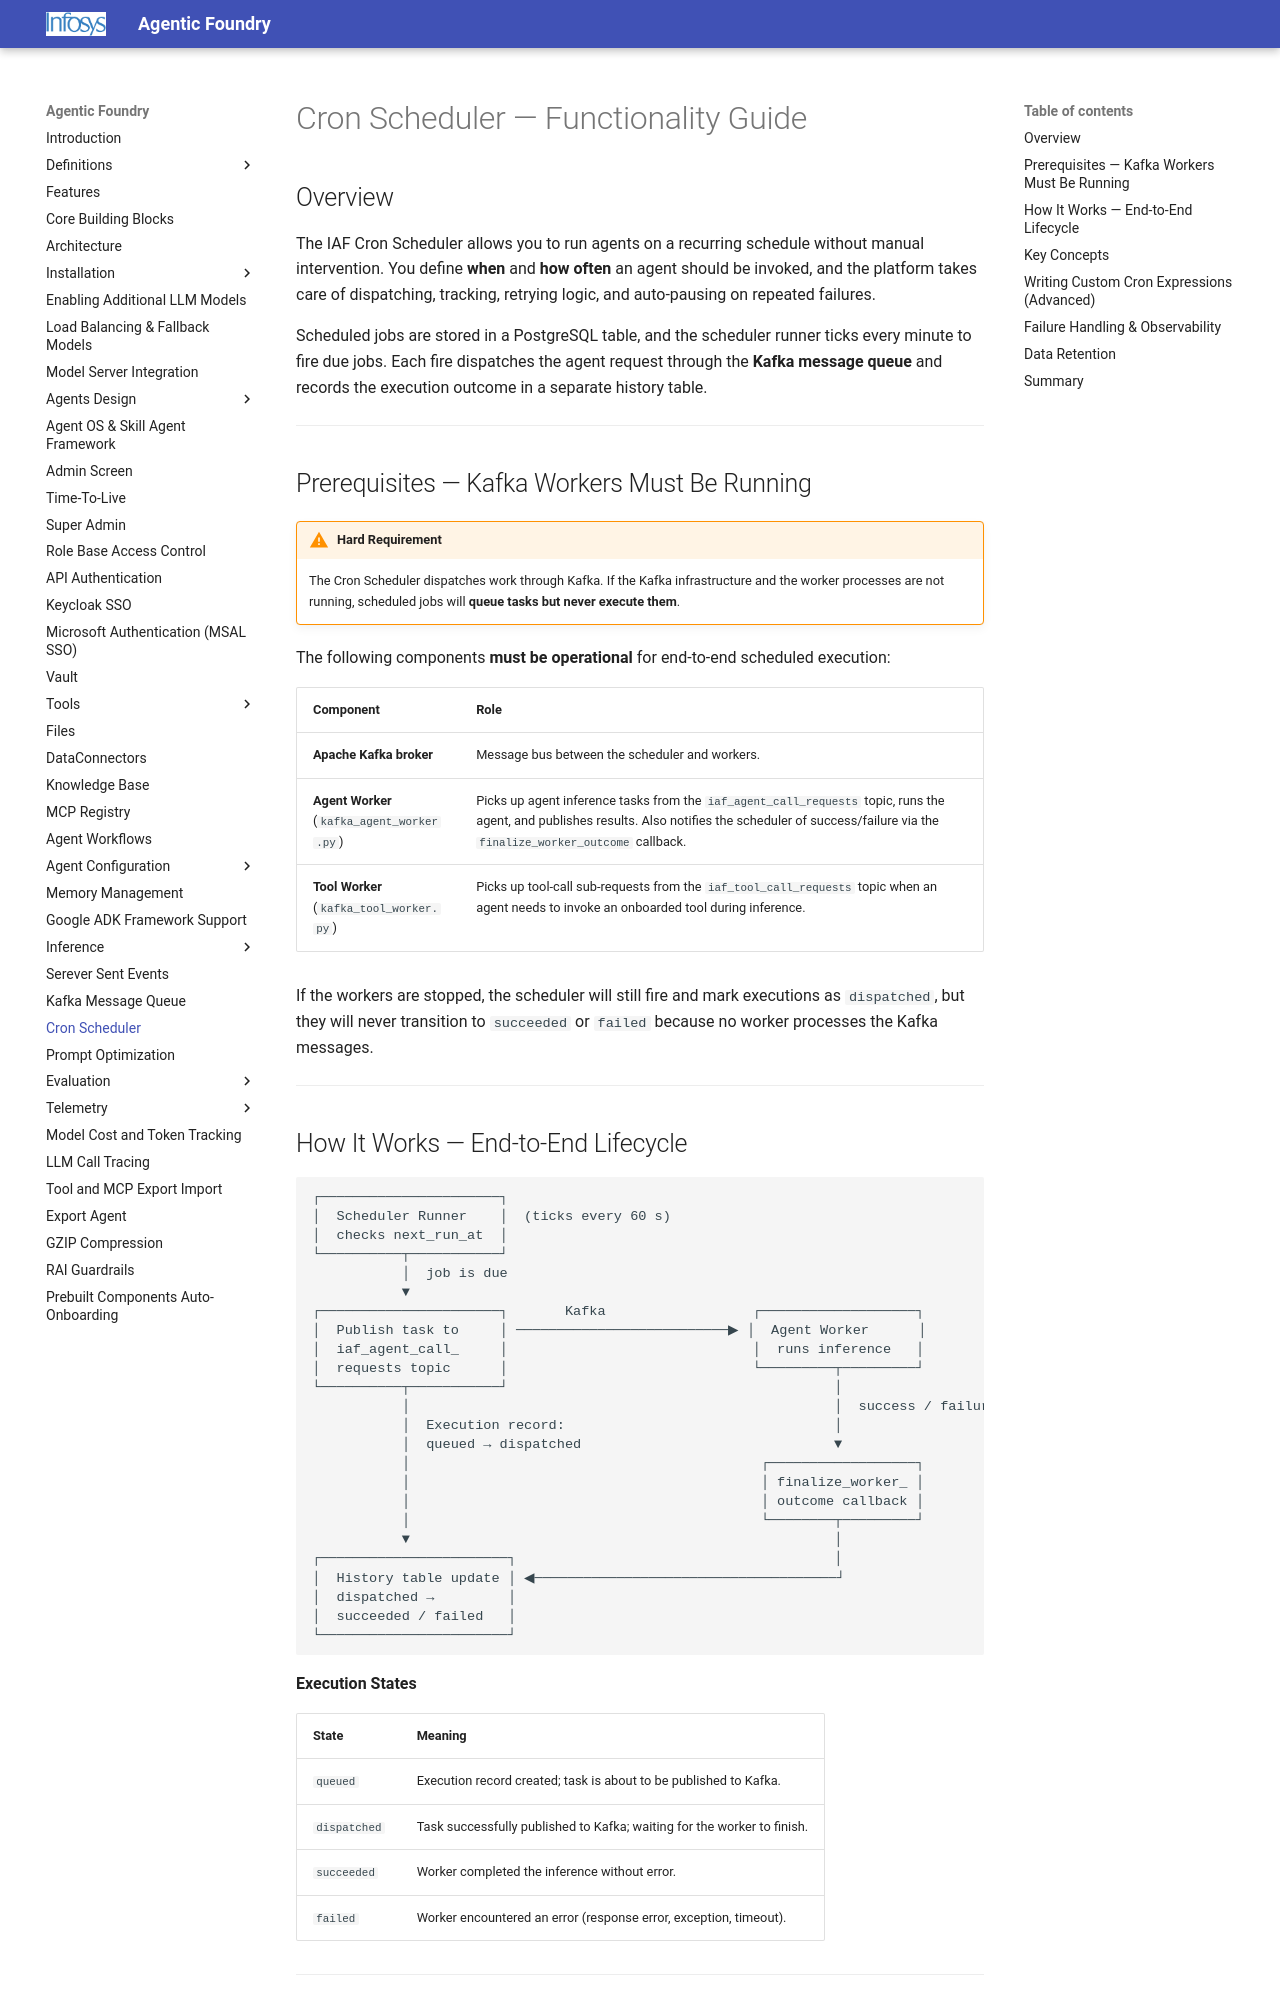

repository: Infosys/Infosys-Agentic-Foundry · page: Cron_scheduler_functionality/index.html · generator: mkdocs

# Cron Scheduler — Functionality Guide

## Overview

The IAF Cron Scheduler allows you to run agents on a recurring schedule without manual intervention. You define **when** and **how often** an agent should be invoked, and the platform takes care of dispatching, tracking, retrying logic, and auto-pausing on repeated failures.

Scheduled jobs are stored in a PostgreSQL table, and the scheduler runner ticks every minute to fire due jobs. Each fire dispatches the agent request through the **Kafka message queue** and records the execution outcome in a separate history table.

---

## Prerequisites — Kafka Workers Must Be Running

!!! warning "Hard Requirement"
    The Cron Scheduler dispatches work through Kafka. If the Kafka infrastructure and the worker processes are not running, scheduled jobs will **queue tasks but never execute them**.

The following components **must be operational** for end-to-end scheduled execution:

| Component | Role |
|-----------|------|
| **Apache Kafka broker** | Message bus between the scheduler and workers. |
| **Agent Worker** (`mq_agent_worker.py`) | Picks up agent inference tasks from the `iaf_agent_call_requests` topic, runs the agent, and publishes results. Also notifies the scheduler of success/failure via the `finalize_worker_outcome` callback. |
| **Tool Worker** (`mq_tool_worker.py`) | Picks up tool-call sub-requests from the `iaf_tool_call_requests` topic when an agent needs to invoke an onboarded tool during inference. |

If the workers are stopped, the scheduler will still fire and mark executions as `dispatched`, but they will never transition to `succeeded` or `failed` because no worker processes the Kafka messages.

---
